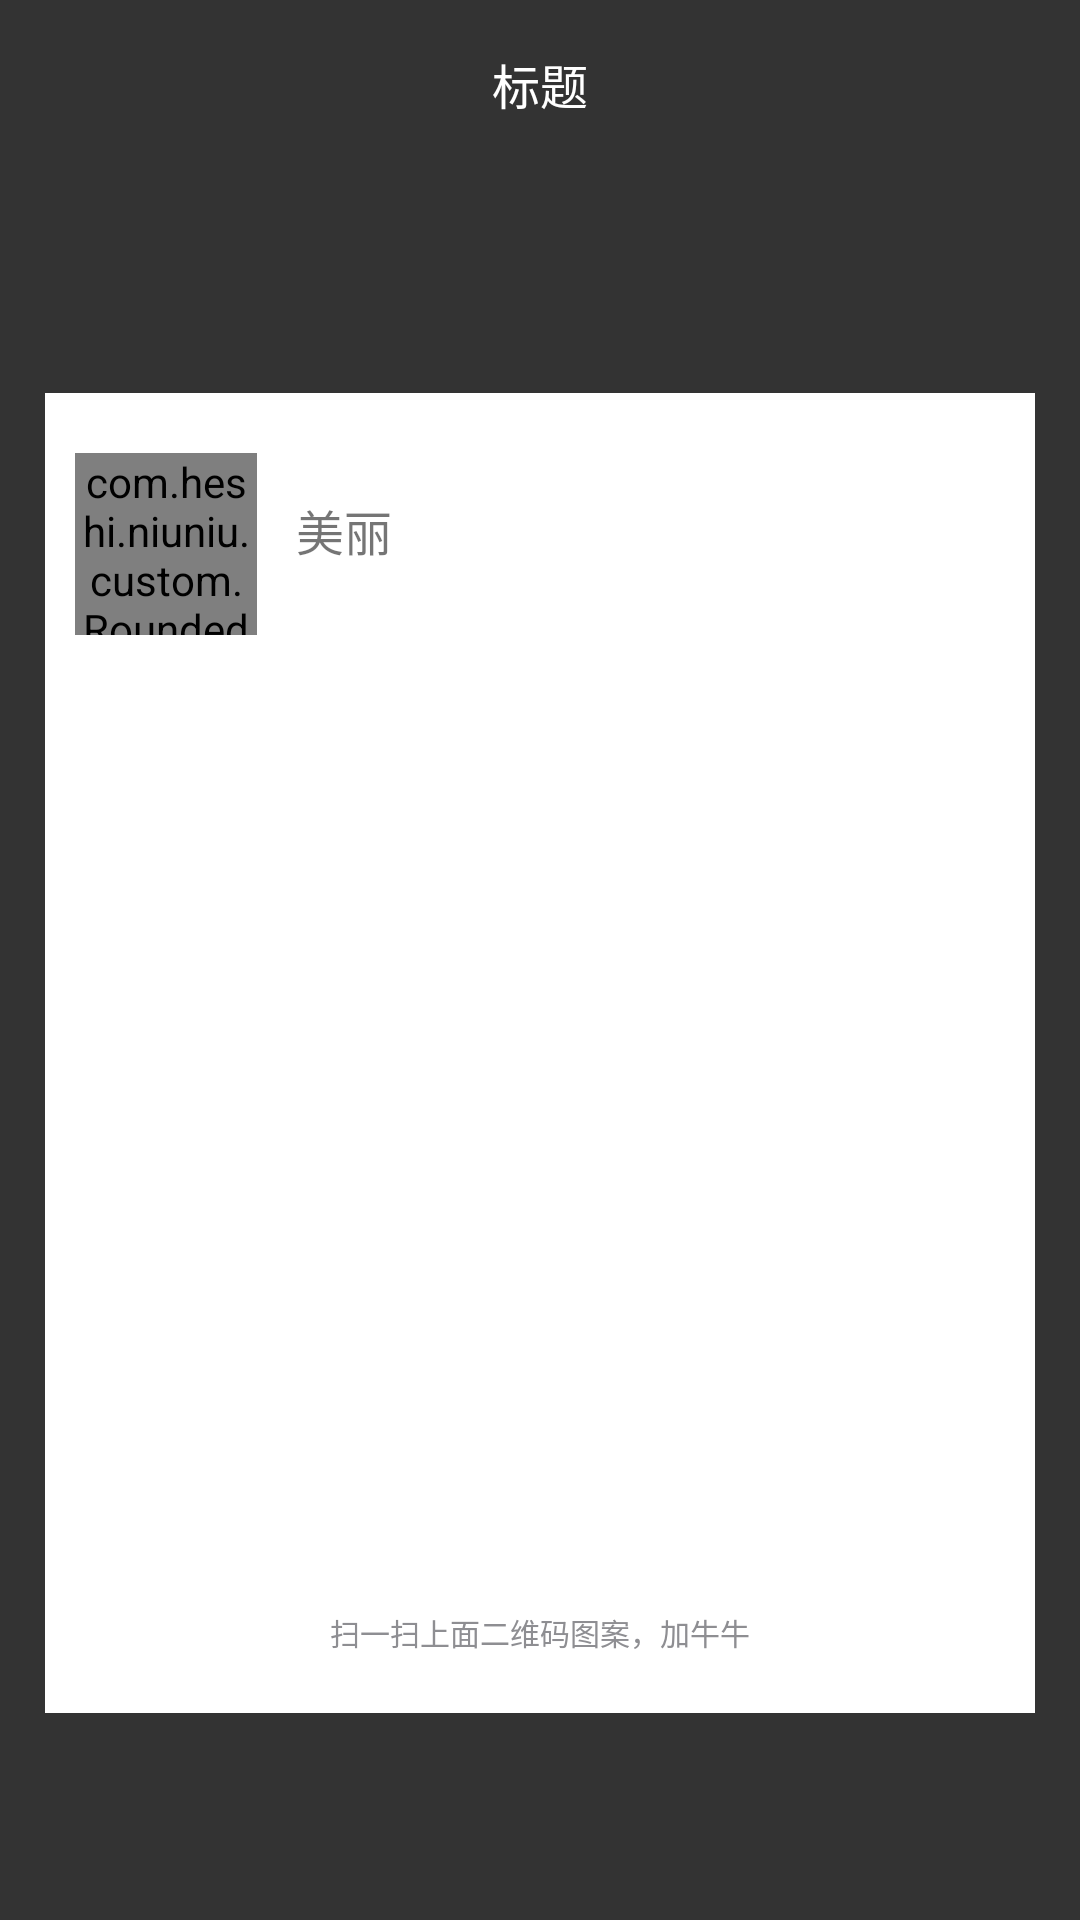

The Android layout XML behind this screen, and the referenced resources:
<!-- AndroidManifest.xml: activity theme AppTheme_1 -->
<!-- res/layout/activity_qr_code.xml -->
<?xml version="1.0" encoding="utf-8"?>
<LinearLayout xmlns:android="http://schemas.android.com/apk/res/android"
    xmlns:app="http://schemas.android.com/apk/res-auto"
    xmlns:tool="http://schemas.android.com/tools"
    android:layout_width="match_parent"
    android:layout_height="match_parent"
    android:background="@color/color_333333"
    android:orientation="vertical">

    <include
        android:id="@+id/title"
        layout="@layout/common_title_bar" />

    <LinearLayout
        android:layout_width="330dp"
        android:layout_height="440dp"
        android:layout_gravity="center_horizontal"
        android:layout_marginTop="75dp"
        android:background="@color/colorWhite"
        android:orientation="vertical">

        <LinearLayout
            android:layout_width="match_parent"
            android:layout_height="wrap_content"
            android:layout_marginTop="20dp"
            android:background="@color/colorWhite"
            android:orientation="horizontal">

            <com.heshi.niuniu.custom.RoundedImageView
                android:id="@+id/img_friend_info"
                android:layout_width="60.5dp"
                android:layout_height="60.5dp"
                android:layout_gravity="center"
                android:layout_marginLeft="10dp"
                android:scaleType="fitXY"
                android:src="@mipmap/icon_img_error"
                app:riv_corner_radius="5dp"
                app:riv_oval="false" />

            <LinearLayout
                android:layout_width="wrap_content"
                android:layout_height="wrap_content"
                android:layout_marginLeft="13dp"
                android:layout_marginTop="14dp"
                android:orientation="horizontal">

                <TextView
                    android:id="@+id/text_info_name"
                    android:layout_width="wrap_content"
                    android:layout_height="wrap_content"
                    android:text="美丽"
                    android:textSize="16sp" />

                <ImageView
                    android:layout_width="14dp"
                    android:layout_height="14dp"
                    android:layout_gravity="bottom"
                    android:layout_marginBottom="3dp"
                    android:layout_marginLeft="2dp"
                    tool:src="@drawable/icon_m_head" />
            </LinearLayout>

        </LinearLayout>

        <ImageView
            android:id="@+id/img_qr"
            android:layout_width="255dp"
            android:layout_height="255dp"
            android:layout_gravity="center"
            android:layout_marginTop="35dp" />

        <TextView
            android:layout_width="wrap_content"
            android:layout_height="wrap_content"
            android:layout_gravity="center"
            android:layout_marginTop="35dp"
            android:textSize="10sp"
            android:textColor="@color/color_8E8E92"
            android:text="扫一扫上面二维码图案，加牛牛" />

    </LinearLayout>


</LinearLayout>
<!-- res/layout/common_title_bar.xml (included above) -->
<?xml version="1.0" encoding="utf-8"?>
<LinearLayout xmlns:android="http://schemas.android.com/apk/res/android"
    xmlns:tl="http://schemas.android.com/apk/res-auto"
    android:id="@+id/title_bar"
    style="@style/toolBarStyle"
    android:orientation="vertical">

    <View
        android:id="@+id/comm_topBarSteep"
        android:layout_width="match_parent"
        android:layout_height="0dp"
        android:background="@color/color_333333" />

    <android.support.v7.widget.Toolbar
        android:id="@+id/t_title"
        style="@style/toolBarStyle"
        tl:layout_scrollFlags="scroll|enterAlways">

        <RelativeLayout
            android:layout_width="match_parent"
            android:layout_height="?actionBarSize"
            android:background="@color/colorMain"
            android:orientation="horizontal">

            <RelativeLayout
                android:id="@+id/view_back"
                android:layout_width="wrap_content"
                android:layout_height="match_parent"
                android:background="@color/color_333333"
                android:orientation="horizontal"
                android:visibility="invisible">

                <ImageView
                    android:id="@+id/tv_back"
                    android:layout_width="20dp"
                    android:layout_height="30dp"
                    android:layout_centerVertical="true"
                    android:layout_marginLeft="13dp"
                    android:background="@color/color_333333"
                    tl:srcCompat="@drawable/icon_back" />

                <TextView
                    android:layout_width="wrap_content"
                    android:layout_height="match_parent"
                    android:layout_toRightOf="@+id/tv_back"
                    android:background="@color/color_333333"
                    android:gravity="center"
                    android:text="返回"
                    android:textColor="@color/colorWhite"
                    android:textSize="14sp"
                    android:visibility="invisible" />

            </RelativeLayout>

            <TextView
                android:id="@+id/text_add_left"
                android:layout_width="wrap_content"
                android:layout_height="match_parent"
                android:layout_centerVertical="true"
                android:background="@color/color_333333"
                android:gravity="center"
                android:paddingLeft="13dp"
                android:paddingRight="13dp"
                android:text="取消"
                android:textColor="@color/colorWhite"
                android:visibility="gone" />

            <TextView
                android:id="@+id/text_title"
                android:layout_width="wrap_content"
                android:layout_height="wrap_content"
                android:layout_centerInParent="true"
                android:background="@color/colorMain"
                android:gravity="center"
                android:text="标题"
                android:textColor="@color/colorWhite"
                android:textSize="16sp"
                android:visibility="visible" />


            <ImageView
                android:id="@+id/img_add_right"
                android:layout_width="22dp"
                android:layout_height="match_parent"
                android:layout_alignParentRight="true"
                android:layout_centerVertical="true"
                android:layout_marginRight="13dp"
                android:background="@color/color_333333"
                android:visibility="invisible"
                tl:srcCompat="@drawable/icon_add" />

            <TextView
                android:id="@+id/text_add_right"
                android:layout_width="wrap_content"
                android:layout_height="match_parent"
                android:layout_alignParentRight="true"
                android:layout_centerVertical="true"
                android:layout_marginRight="13dp"
                android:gravity="center"
                android:text="完成"
                android:textColor="@color/color_999999"
                android:visibility="gone" />

        </RelativeLayout>

    </android.support.v7.widget.Toolbar>

</LinearLayout>
<!-- resources referenced by this layout -->
<resources>
  <color name="colorMain">#333333</color>
  <color name="colorWhite">#ffffff</color>
  <color name="color_333333">#333333</color>
  <color name="color_8E8E92">#8E8E92</color>
  <color name="color_999999">#999999</color>
  <!-- drawable icon_back: png bitmap (drawable, 2166 bytes) -->
  <!-- drawable icon_m_head: png bitmap (drawable, 4287 bytes) -->
  <!-- mipmap icon_img_error: png bitmap (mipmap-xhdpi, 3245 bytes) -->
  <style name="toolBarStyle">
          <item name="android:layout_width">match_parent</item>
          <item name="android:layout_height">wrap_content</item>
          <item name="android:minHeight">?attr/actionBarSize</item>
          <item name="contentInsetStart">0dp</item>
          <item name="android:background">@color/colorMain</item>
  
      </style>
  <style name="AppTheme_1" parent="Theme.AppCompat.Light.NoActionBar">
          
          <item name="colorPrimary">#00000000</item>
          <item name="colorPrimaryDark">#00000000</item>
          <item name="colorAccent">#00000000</item>
      </style>
</resources>
